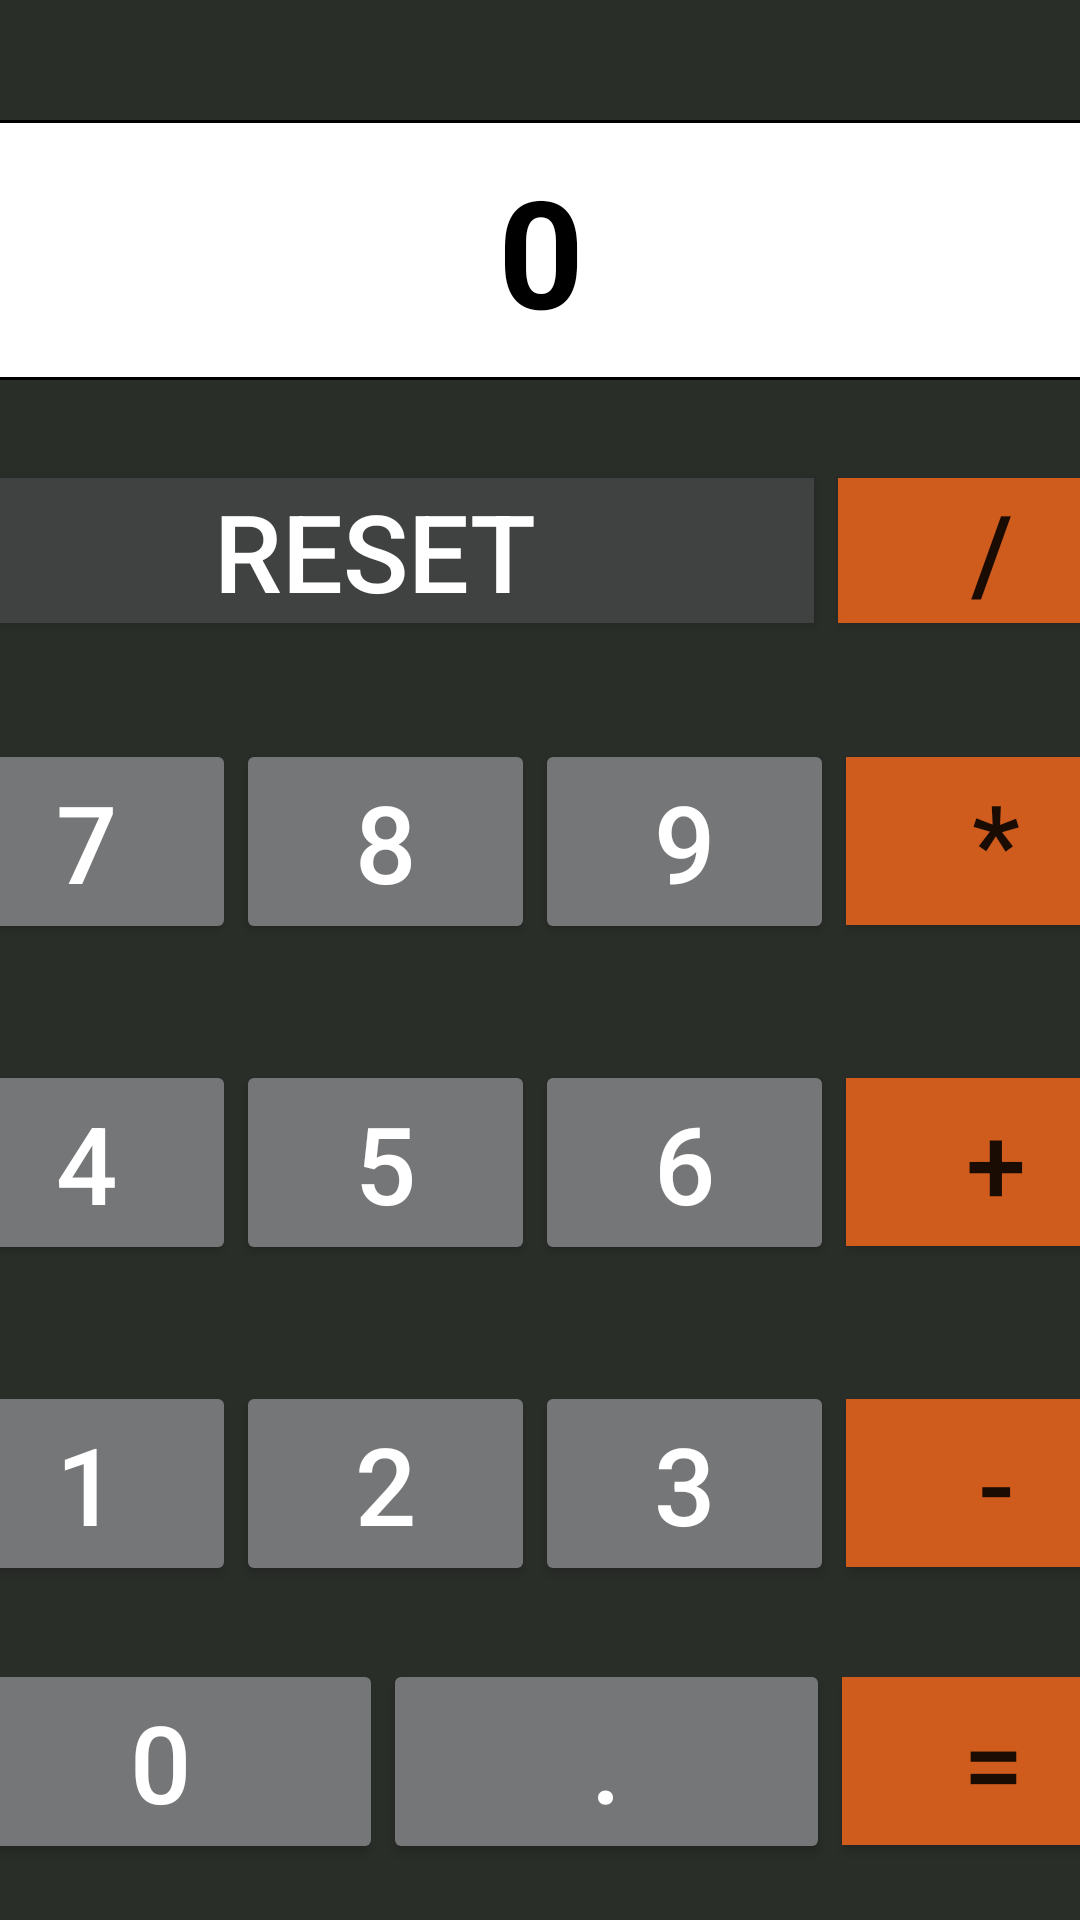

Write the Android layout XML for this screen, with the resource values it uses.
<!-- AndroidManifest.xml: application theme Theme.MyCalculadoraUno -->
<!-- res/layout/activity_main.xml -->
<?xml version="1.0" encoding="utf-8"?>
<androidx.constraintlayout.widget.ConstraintLayout xmlns:android="http://schemas.android.com/apk/res/android"
    xmlns:app="http://schemas.android.com/apk/res-auto"
    xmlns:tools="http://schemas.android.com/tools"
    android:layout_width="match_parent"
    android:layout_height="match_parent"
    android:background="@color/fondoPr"
    tools:context=".MainActivity">


    <TextView
        android:id="@+id/tvRes"
        android:layout_width="400dp"
        android:layout_height="wrap_content"
        android:layout_marginTop="40dp"
        android:gravity="center"
        android:padding="10dp"
        android:text="0"
        android:textColor="@color/black"
        android:textSize="50sp"
        android:textStyle="bold"
        app:layout_constraintEnd_toEndOf="parent"

        app:layout_constraintStart_toStartOf="parent"
        app:layout_constraintTop_toTopOf="parent"
        android:background="@drawable/rounded_background"/>

    <TableLayout
        android:layout_width="413dp"
        android:layout_height="486dp"
        android:background="@color/fondoPr"
        app:layout_constraintBottom_toBottomOf="parent"
        app:layout_constraintEnd_toEndOf="parent"
        app:layout_constraintHorizontal_bias="0.5"
        app:layout_constraintStart_toStartOf="parent"
        app:layout_constraintTop_toBottomOf="@+id/tvRes"
        app:layout_constraintVertical_bias="0.5"
        android:orientation="vertical">


        <TableRow
            android:layout_width="wrap_content"
            android:layout_height="match_parent"
            android:layout_weight="1"
            android:gravity="center"
            android:orientation="horizontal"
            android:padding="5dp">

            <Button
                android:layout_width="190dp"
                android:layout_height="wrap_content"
                android:layout_weight="1"
                android:background="@color/fondoButtonReset"
                android:onClick="caculatorInit"
                android:text="Reset"
                android:textSize="36sp"
                android:layout_marginRight="8dp"
                android:textColor="@color/white"/>

            <Button
                android:layout_width="0dp"
                android:layout_height="wrap_content"
                android:layout_weight="1"
                android:background="@color/orange"
                android:onClick="caculatorInit"
                android:text="/"
                android:textSize="36sp" />
        </TableRow>

        <TableRow
            android:layout_width="wrap_content"
            android:layout_height="match_parent"
            android:layout_weight="1"
            android:gravity="center"
            android:orientation="horizontal"
            android:padding="5dp">

            <Button
                android:layout_width="0dp"
                android:layout_height="wrap_content"
                android:layout_weight="1"
                android:onClick="caculatorInit"
                android:text="7"
                android:textSize="36sp"
                android:backgroundTint="@color/fondoButton"
                android:textColor="@color/white"/>

            <Button
                android:layout_width="0dp"
                android:layout_height="wrap_content"
                android:layout_weight="1"
                android:onClick="caculatorInit"
                android:text="8"
                android:textSize="36sp"
                android:backgroundTint="@color/fondoButton"
                android:textColor="@color/white"/>

            <Button
                android:layout_width="0dp"
                android:layout_height="wrap_content"
                android:layout_weight="1"
                android:onClick="caculatorInit"
                android:text="9"
                android:textSize="36sp"
                android:layout_marginRight="4dp"
                android:backgroundTint="@color/fondoButton"
                android:textColor="@color/white"/>

            <Button
                android:layout_width="0dp"
                android:layout_height="56dp"
                android:layout_weight="1"
                android:background="@color/orange"
                android:onClick="caculatorInit"
                android:text="*"
                android:textSize="36sp" />
        </TableRow>

        <TableRow
            android:layout_width="wrap_content"
            android:layout_height="match_parent"
            android:layout_weight="1"
            android:gravity="center"
            android:orientation="horizontal"
            android:padding="5dp">

            <Button
                android:layout_width="0dp"
                android:layout_height="wrap_content"
                android:layout_weight="1"
                android:onClick="caculatorInit"
                android:text="4"
                android:textSize="36sp"
                android:backgroundTint="@color/fondoButton"
                android:textColor="@color/white"/>

            <Button
                android:layout_width="0dp"
                android:layout_height="wrap_content"
                android:layout_weight="1"
                android:onClick="caculatorInit"
                android:text="5"
                android:textSize="36sp"
                android:backgroundTint="@color/fondoButton"
                android:textColor="@color/white"/>

            <Button
                android:layout_width="0dp"
                android:layout_height="wrap_content"
                android:layout_weight="1"
                android:onClick="caculatorInit"
                android:text="6"
                android:textSize="36sp"
                android:layout_marginRight="4dp"
                android:backgroundTint="@color/fondoButton"
                android:textColor="@color/white"/>

            <Button
                android:layout_width="0dp"
                android:layout_height="56dp"
                android:layout_weight="1"
                android:background="@color/orange"
                android:onClick="caculatorInit"
                android:text="+"
                android:textSize="36sp" />
        </TableRow>

        <TableRow
            android:layout_width="wrap_content"
            android:layout_height="match_parent"
            android:layout_weight="1"
            android:gravity="center"
            android:orientation="horizontal"
            android:padding="5dp">

            <Button
                android:layout_width="0dp"
                android:layout_height="wrap_content"
                android:layout_weight="1"
                android:onClick="caculatorInit"
                android:text="1"
                android:textSize="36sp"
                android:backgroundTint="@color/fondoButton"
                android:textColor="@color/white"/>

            <Button
                android:layout_width="0dp"
                android:layout_height="wrap_content"
                android:layout_weight="1"
                android:onClick="caculatorInit"
                android:text="2"
                android:textSize="36sp"
                android:backgroundTint="@color/fondoButton"
                android:textColor="@color/white"/>

            <Button
                android:layout_width="0dp"
                android:layout_height="wrap_content"
                android:layout_weight="1"
                android:onClick="caculatorInit"
                android:text="3"
                android:textSize="36sp"
                android:layout_marginRight="4dp"
                android:backgroundTint="@color/fondoButton"
                android:textColor="@color/white"/>

            <Button
                android:layout_width="0dp"
                android:layout_height="56dp"
                android:layout_weight="1"
                android:background="@color/orange"
                android:onClick="caculatorInit"
                android:text="-"
                android:textSize="36sp" />
        </TableRow>

        <TableRow
            android:layout_width="wrap_content"
            android:layout_height="match_parent"
            android:gravity="center"
            android:padding="5dp">

            <Button
                android:layout_width="0dp"
                android:layout_height="wrap_content"
                android:layout_weight="1"
                android:onClick="caculatorInit"
                android:text="0"
                android:textSize="36sp"
                android:backgroundTint="@color/fondoButton"
                android:textColor="@color/white"/>

            <Button
                android:layout_width="0dp"
                android:layout_height="wrap_content"
                android:layout_weight="1"
                android:onClick="caculatorInit"
                android:text="."
                android:textSize="36sp"
                android:layout_marginRight="4dp"
                android:backgroundTint="@color/fondoButton"
                android:textColor="@color/white"/>

            <Button
                android:layout_width="0dp"
                android:layout_height="56dp"
                android:layout_weight="0.68"
                android:background="@color/orange"
                android:onClick="caculatorInit"
                android:text="="
                android:textSize="36sp" />
        </TableRow>


    </TableLayout>



</androidx.constraintlayout.widget.ConstraintLayout>
<!-- resources referenced by this layout -->
<resources>
  <color name="black">#FF000000</color>
  <color name="fondoButton">#757677</color>
  <color name="fondoButtonReset">#404141</color>
  <color name="fondoPr">#2A2E29</color>
  <color name="orange">#CF5C1D</color>
  <color name="white">#FFFFFFFF</color>
  <!-- drawable rounded_background (drawable) -->
  <shape xmlns:android="http://schemas.android.com/apk/res/android"
      android:shape="rectangle">
  
      <corners android:radius="10dp" />
  
      <solid android:color="#FFFFFF" />
  
      <stroke
          android:width="1dp"
          android:color="#000000" />
  
  </shape>
  <style name="Theme.MyCalculadoraUno" parent="Theme.AppCompat.Light.DarkActionBar">
          
          <item name="colorPrimary">@color/purple_500</item>
          <item name="colorPrimaryDark">@color/purple_700</item>
          <item name="colorAccent">@color/teal_200</item>
          
      </style>
  <color name="purple_500">#FF6200EE</color>
  <color name="purple_700">#FF3700B3</color>
  <color name="teal_200">#FF03DAC5</color>
</resources>
